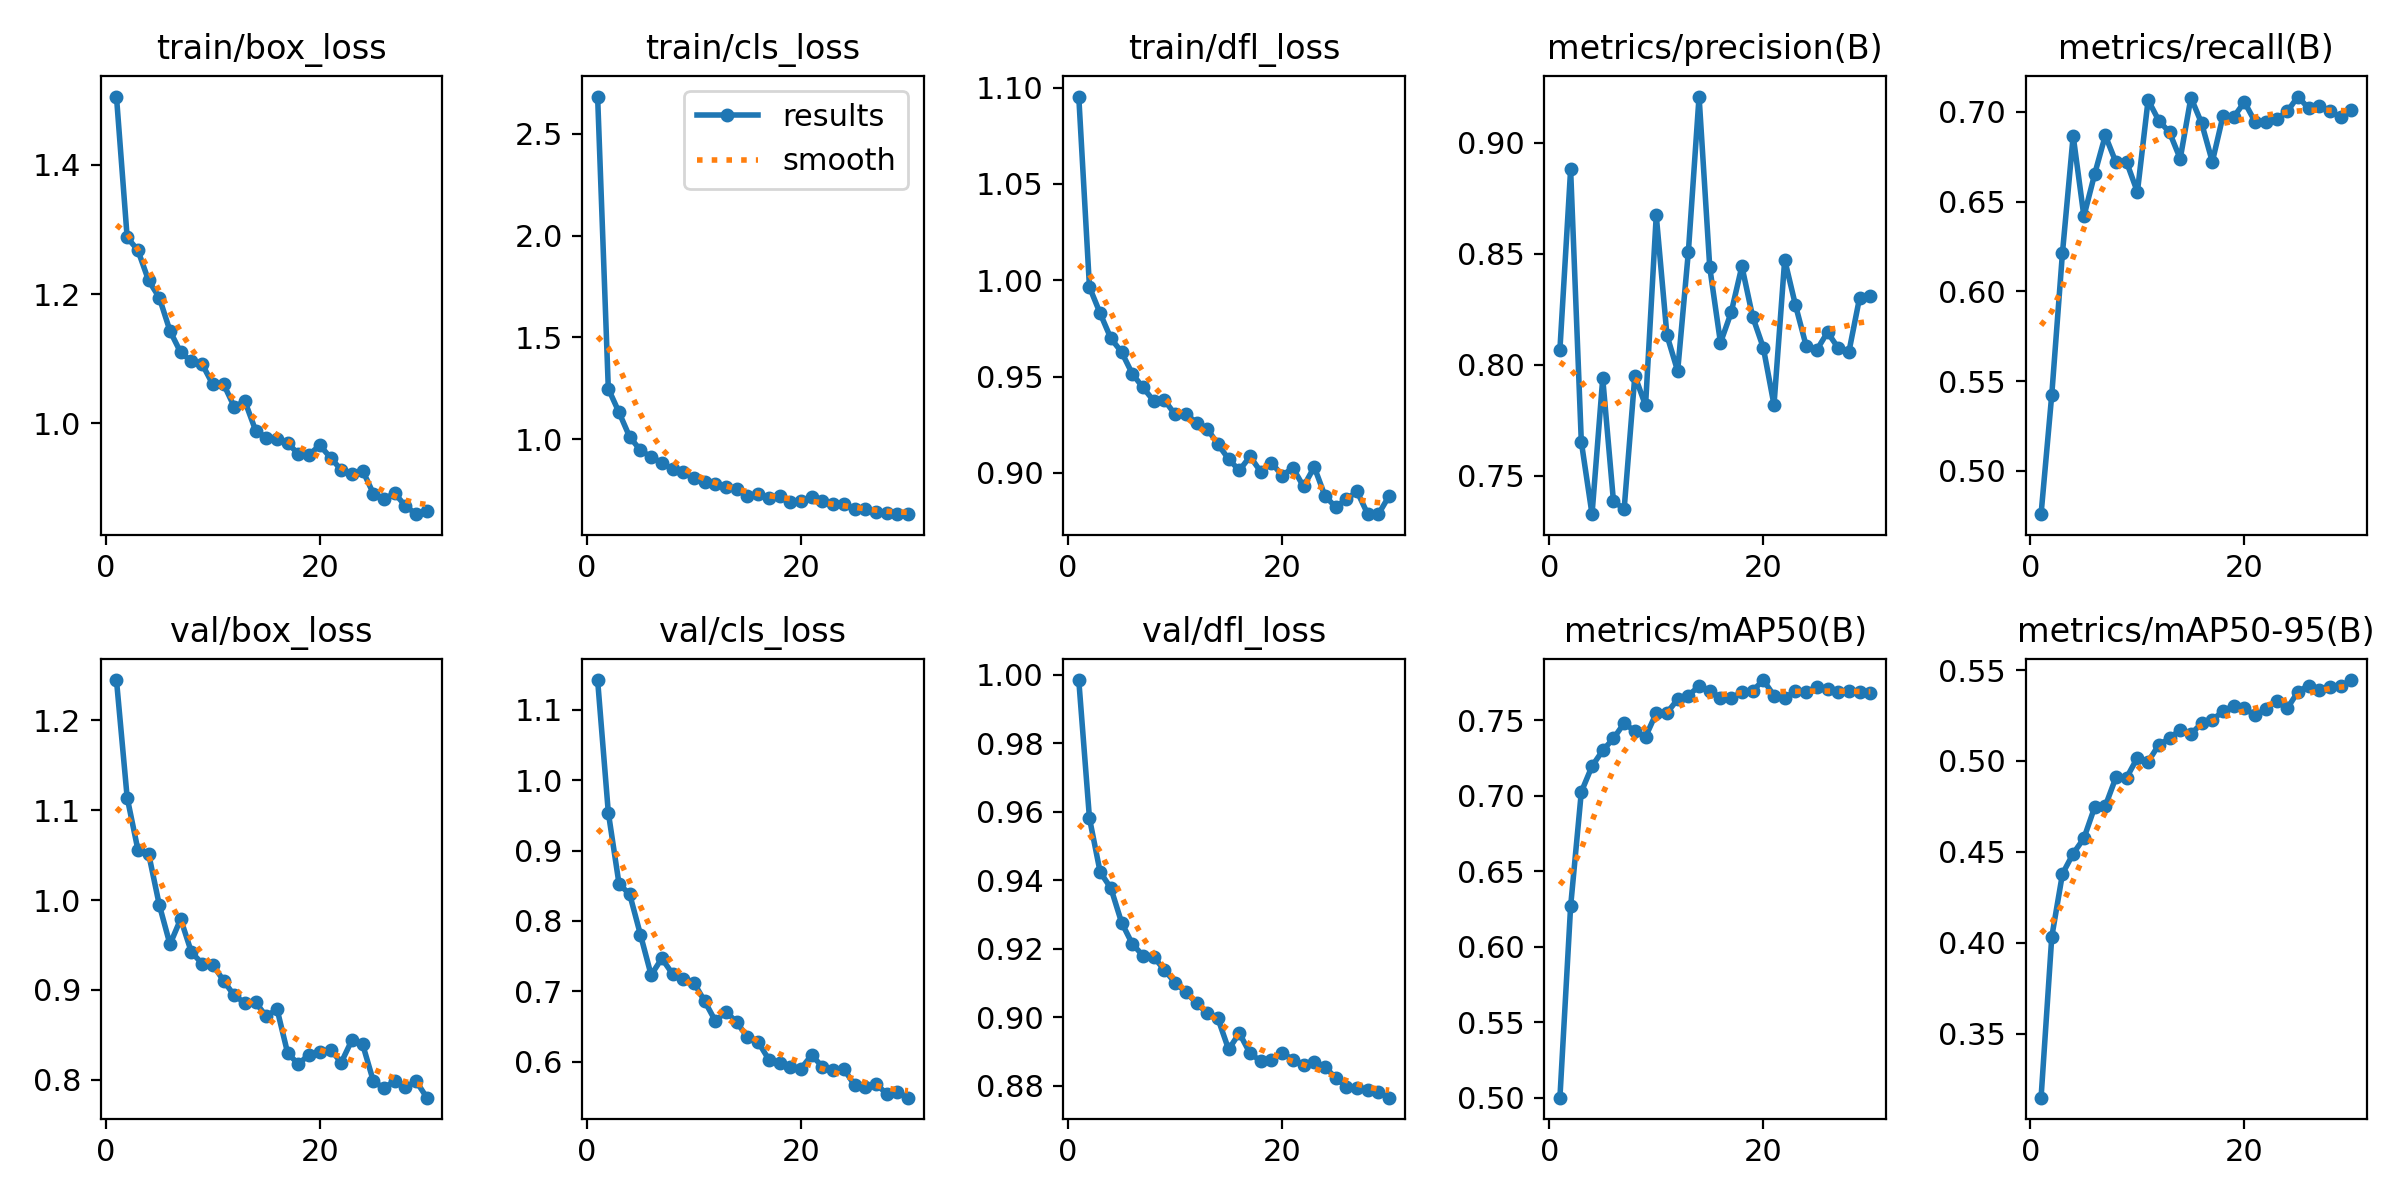

The file beside this chart, header and first rows:
epoch, time, train/box_loss, train/cls_loss, train/dfl_loss, metrics/precision(B), metrics/recall(B), metrics/mAP50(B), metrics/mAP50-95(B), val/box_loss, val/cls_loss, val/dfl_loss, lr/pg0, lr/pg1, lr/pg2
1, 47.5, 1.506, 2.684, 1.095, 0.8069, 0.4758, 0.4999, 0.3149, 1.245, 1.142, 0.9984, 0.0003016, 0.0003016, 0.0003016
2, 93.17, 1.288, 1.248, 0.9965, 0.888, 0.5424, 0.6267, 0.4033, 1.114, 0.954, 0.9581, 0.0005847, 0.0005847, 0.0005847
3, 139.2, 1.268, 1.132, 0.9828, 0.7652, 0.6216, 0.7025, 0.438, 1.056, 0.8527, 0.9424, 0.0008477, 0.0008477, 0.0008477
4, 185.5, 1.221, 1.01, 0.9698, 0.7326, 0.6867, 0.7195, 0.4491, 1.052, 0.8378, 0.9377, 0.000819, 0.000819, 0.000819
5, 231.7, 1.195, 0.9456, 0.9628, 0.7939, 0.6419, 0.73, 0.4575, 0.9947, 0.7806, 0.9277, 0.000789, 0.000789, 0.000789
6, 279, 1.143, 0.9118, 0.9515, 0.7386, 0.6652, 0.7379, 0.4745, 0.9508, 0.7232, 0.9214, 0.000759, 0.000759, 0.000759
7, 324.8, 1.11, 0.8845, 0.9444, 0.7349, 0.6869, 0.748, 0.4752, 0.979, 0.7468, 0.918, 0.000729, 0.000729, 0.000729
8, 370.5, 1.096, 0.8512, 0.9374, 0.7951, 0.6718, 0.7428, 0.4911, 0.9421, 0.7248, 0.9176, 0.000699, 0.000699, 0.000699
9, 415.8, 1.092, 0.8374, 0.9378, 0.7816, 0.6719, 0.739, 0.4909, 0.9295, 0.7181, 0.9138, 0.000669, 0.000669, 0.000669
10, 461.4, 1.06, 0.81, 0.9304, 0.8673, 0.6554, 0.7547, 0.5018, 0.9282, 0.7121, 0.9101, 0.000639, 0.000639, 0.000639
11, 507, 1.061, 0.7877, 0.9306, 0.8133, 0.7067, 0.7549, 0.4996, 0.9104, 0.6861, 0.9074, 0.000609, 0.000609, 0.000609
12, 552.8, 1.026, 0.7792, 0.9261, 0.7972, 0.6952, 0.7638, 0.5089, 0.8939, 0.6579, 0.9041, 0.000579, 0.000579, 0.000579
13, 598.1, 1.034, 0.7657, 0.923, 0.8509, 0.6887, 0.7664, 0.5124, 0.8857, 0.6711, 0.9012, 0.000549, 0.000549, 0.000549
14, 643.8, 0.9889, 0.7569, 0.9149, 0.9209, 0.6739, 0.7725, 0.5172, 0.8863, 0.6561, 0.8997, 0.000519, 0.000519, 0.000519
15, 689.7, 0.978, 0.7191, 0.9072, 0.8439, 0.708, 0.7696, 0.5148, 0.8706, 0.6349, 0.8906, 0.000489, 0.000489, 0.000489
16, 735, 0.9751, 0.7293, 0.9013, 0.8099, 0.6937, 0.7649, 0.5207, 0.8788, 0.628, 0.8954, 0.000459, 0.000459, 0.000459
17, 781, 0.9689, 0.7091, 0.9086, 0.8236, 0.6723, 0.7644, 0.5226, 0.8294, 0.603, 0.8895, 0.000429, 0.000429, 0.000429
18, 827.2, 0.9529, 0.7187, 0.9006, 0.8444, 0.6979, 0.7687, 0.5273, 0.8177, 0.5987, 0.8872, 0.0003991, 0.0003991, 0.0003991
19, 872.7, 0.9515, 0.6905, 0.9053, 0.8218, 0.6972, 0.7693, 0.5304, 0.8282, 0.5918, 0.8876, 0.0003691, 0.0003691, 0.0003691
20, 918.1, 0.9661, 0.6956, 0.8987, 0.8077, 0.7055, 0.7766, 0.529, 0.8313, 0.5903, 0.8897, 0.0003391, 0.0003391, 0.0003391
21, 963.4, 0.9468, 0.7131, 0.9026, 0.7819, 0.6945, 0.7663, 0.525, 0.8336, 0.6094, 0.8877, 0.0003091, 0.0003091, 0.0003091
22, 1008, 0.9278, 0.6955, 0.893, 0.8474, 0.6947, 0.7648, 0.5286, 0.8193, 0.5929, 0.8861, 0.0002791, 0.0002791, 0.0002791
23, 1053, 0.9222, 0.6791, 0.9031, 0.827, 0.6961, 0.7691, 0.533, 0.8444, 0.5882, 0.8869, 0.0002491, 0.0002491, 0.0002491
24, 1098, 0.9269, 0.6798, 0.8881, 0.8086, 0.7003, 0.7688, 0.5289, 0.8395, 0.5901, 0.8855, 0.0002191, 0.0002191, 0.0002191
25, 1142, 0.8913, 0.6542, 0.8823, 0.8067, 0.7086, 0.772, 0.5381, 0.7985, 0.5668, 0.8823, 0.0001891, 0.0001891, 0.0001891
26, 1189, 0.8831, 0.6566, 0.8863, 0.8147, 0.7019, 0.7707, 0.5415, 0.7907, 0.564, 0.8797, 0.0001591, 0.0001591, 0.0001591
27, 1235, 0.8917, 0.6424, 0.8904, 0.8075, 0.7034, 0.7689, 0.5389, 0.7992, 0.5687, 0.8794, 0.0001291, 0.0001291, 0.0001291
28, 1281, 0.8721, 0.6376, 0.8786, 0.8058, 0.7004, 0.7692, 0.5409, 0.792, 0.5545, 0.8787, 9.9081e-05, 9.9081e-05, 9.9081e-05
29, 1327, 0.8594, 0.6311, 0.8786, 0.8303, 0.6971, 0.7685, 0.5413, 0.7985, 0.5575, 0.8782, 6.9084e-05, 6.9084e-05, 6.9084e-05
30, 1372, 0.8645, 0.6326, 0.8881, 0.8312, 0.7012, 0.7681, 0.5445, 0.7802, 0.549, 0.8766, 3.9087e-05, 3.9087e-05, 3.9087e-05
